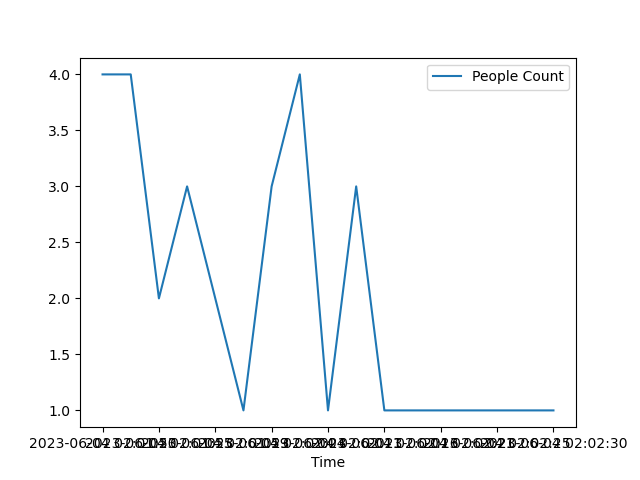

The file beside this chart, header and first rows:
Time, People Count
2023-06-04 02:01:50, 4
2023-06-04 02:01:53, 4
2023-06-04 02:01:55, 2
2023-06-04 02:01:57, 3
2023-06-04 02:01:59, 2
2023-06-04 02:02:02, 1
2023-06-04 02:02:04, 3
2023-06-04 02:02:06, 4
2023-06-04 02:02:11, 1
2023-06-04 02:02:14, 3
2023-06-04 02:02:16, 1
2023-06-04 02:02:18, 1
2023-06-04 02:02:21, 1
2023-06-04 02:02:23, 1
2023-06-04 02:02:25, 1
2023-06-04 02:02:28, 1
2023-06-04 02:02:30, 1
